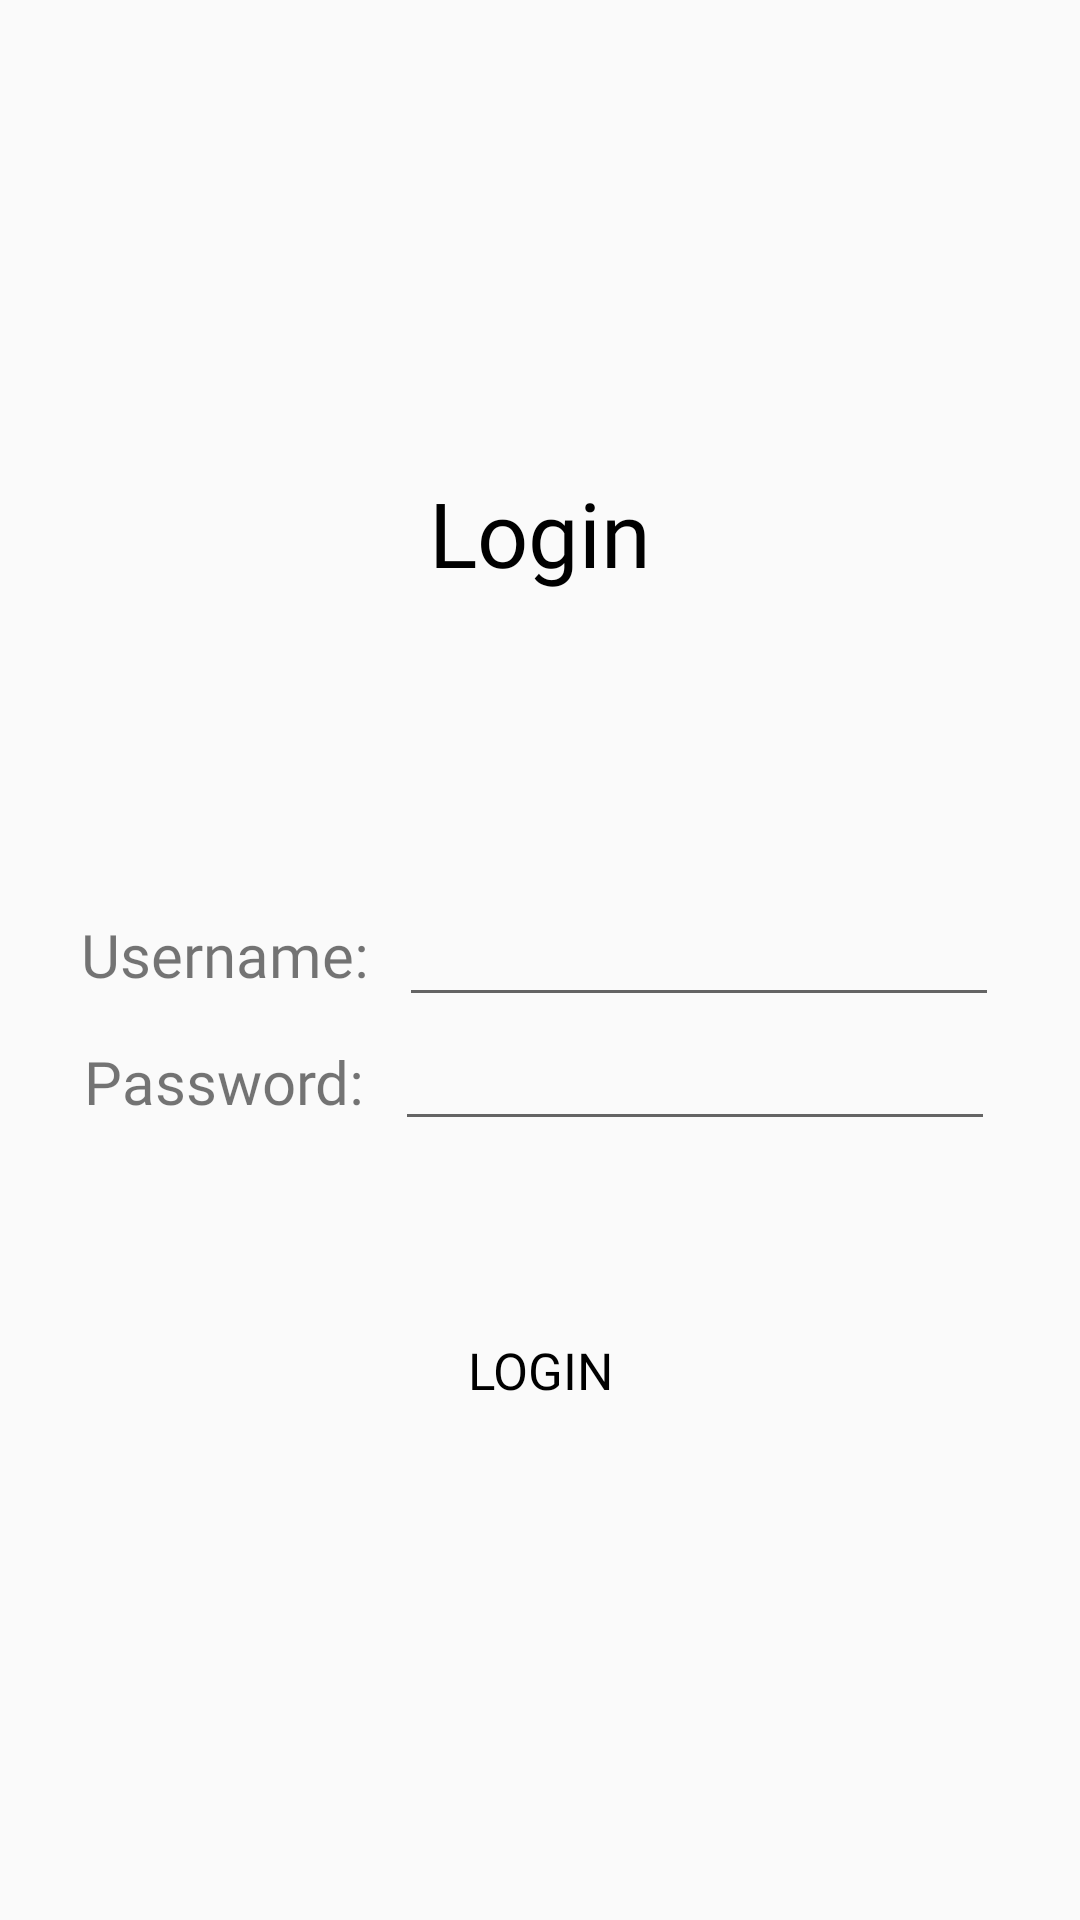

Reconstruct the res/layout file that produces this screen, plus the resources it refers to.
<!-- AndroidManifest.xml: application theme Theme.UTS_PAPB -->
<!-- res/layout/activity_login.xml -->
<?xml version="1.0" encoding="utf-8"?>
<androidx.constraintlayout.widget.ConstraintLayout xmlns:android="http://schemas.android.com/apk/res/android"
    xmlns:app="http://schemas.android.com/apk/res-auto"
    xmlns:tools="http://schemas.android.com/tools"
    android:layout_width="match_parent"
    android:layout_height="match_parent"
    tools:context=".SplashActivity">

    <LinearLayout
        android:id="@+id/isi"
        android:layout_width="match_parent"
        android:layout_height="wrap_content"
        android:orientation="vertical"
        app:layout_constraintBottom_toBottomOf="parent"
        app:layout_constraintEnd_toEndOf="parent"
        app:layout_constraintStart_toStartOf="parent"
        app:layout_constraintTop_toTopOf="parent"
        android:layout_marginLeft="25dp"
        android:layout_marginRight="25dp">

        <LinearLayout
            android:id="@+id/line1"
            android:layout_width="match_parent"
            android:layout_height="match_parent"
            android:gravity="center"
            android:orientation="horizontal">

            <TextView
                android:id="@+id/title"
                android:layout_width="wrap_content"
                android:layout_height="wrap_content"
                android:fontFamily="@font/montserrat_bold"
                android:text="Login"
                android:textColor="@color/black"
                android:textSize="30dp" />
        </LinearLayout>

        <LinearLayout
            android:id="@+id/line2"
            android:layout_width="match_parent"
            android:layout_height="match_parent"
            android:layout_marginTop="100dp"
            android:orientation="horizontal"
            android:gravity="center">

            <TextView
                android:id="@+id/desc1"
                android:layout_width="wrap_content"
                android:layout_height="wrap_content"
                android:fontFamily="@font/montserrat_semibold"
                android:text="Username:"
                android:textSize="20dp"
                android:gravity="left"
                android:layout_marginRight="10dp"/>

            <EditText
                android:id="@+id/username"
                android:layout_width="200dp"
                android:layout_height="wrap_content"
                />
        </LinearLayout>

        <LinearLayout
            android:id="@+id/line3"
            android:layout_width="match_parent"
            android:layout_height="match_parent"
            android:gravity="center_horizontal"
            android:orientation="horizontal">

            <TextView
                android:id="@+id/desc2"
                android:layout_width="wrap_content"
                android:layout_height="wrap_content"
                android:fontFamily="@font/montserrat_semibold"
                android:text="Password:"
                android:textSize="20dp"
                android:layout_marginRight="10dp"/>

            <com.google.android.material.textfield.TextInputEditText
                android:inputType="textPassword"
                android:layout_width="200dp"
                android:layout_height="wrap_content" />

        </LinearLayout>

        <LinearLayout
            android:id="@+id/lastline"
            android:layout_width="match_parent"
            android:layout_height="match_parent"
            android:layout_marginTop="50dp"
            android:gravity="center"
            android:orientation="horizontal">

            <Button
                android:id="@+id/started"
                android:layout_width="match_parent"
                android:layout_height="wrap_content"
                android:background="@drawable/button_blue"
                android:fontFamily="@font/montserrat_bold"
                android:padding="15dp"
                android:text="Login"
                android:textColor="@color/black"
                android:textSize="17dp" />
        </LinearLayout>
    </LinearLayout>

</androidx.constraintlayout.widget.ConstraintLayout>
<!-- resources referenced by this layout -->
<resources>
  <style name="Theme.UTS_PAPB" parent="Base.Theme.UTS_PAPB" />
  <style name="Base.Theme.UTS_PAPB" parent="Theme.AppCompat.Light.NoActionBar">
          
          
      </style>
  <!-- not gathered from this repository: default colours our renderer supplied (Android Studio template values) -->
  <color name="black">#FF000000</color>
</resources>
